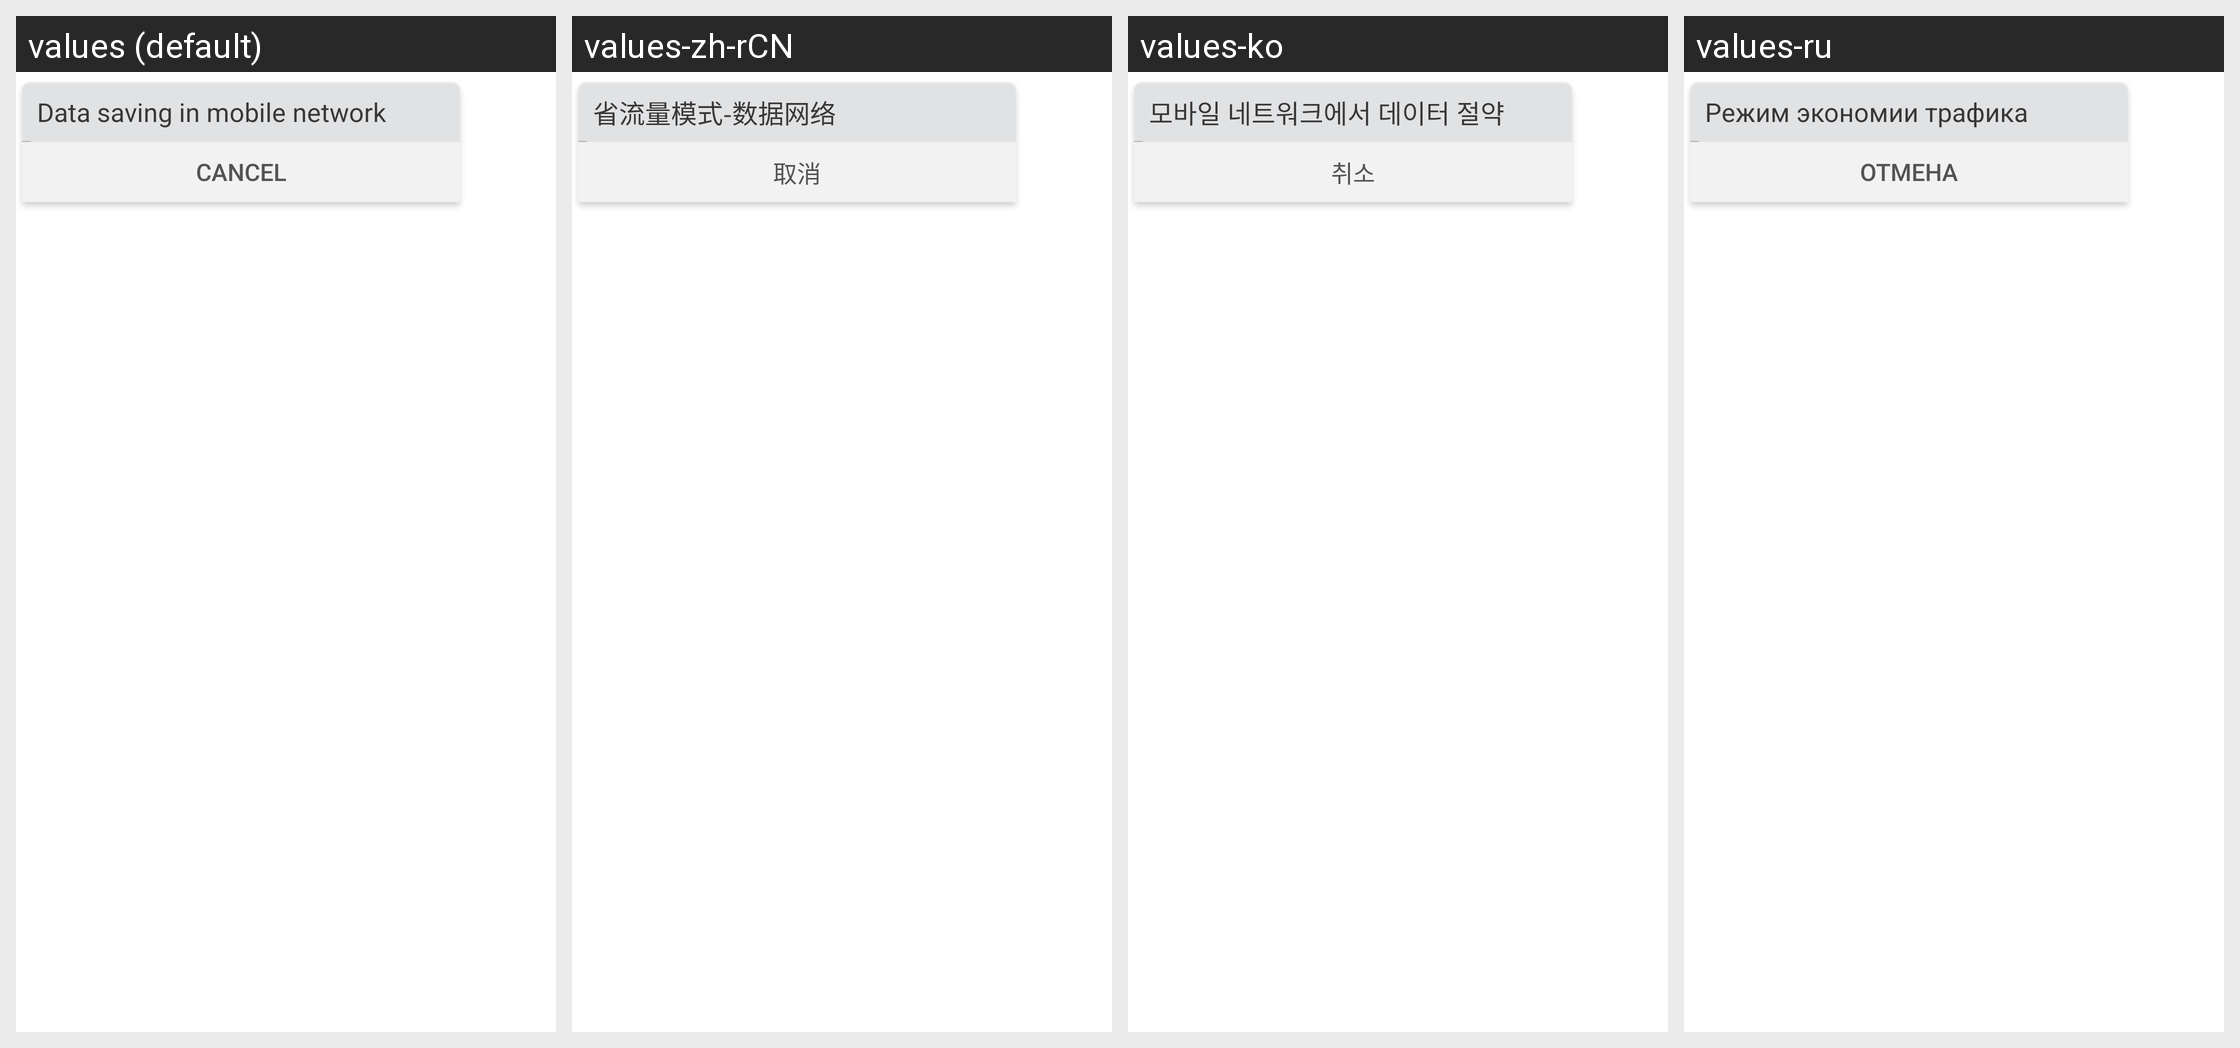

Translations of the strings shown on this Android screen, per locale in the grid:
Android screen res/layout/appgame_network_dialog.xml rendered under 4 locales, left to right: values (default), values-zh-rCN, values-ko, values-ru. Device: Nexus 5 (rendered at 1080×1920; each locale shown at half size, 540×960, under a caption strip naming it); theme Theme.MaterialComponents.DayNight.NoActionBar.
Other locales in the repository, not shown: values-de, values-es, values-fr, values-ja, values-zh-rTW.
Strings drawn on this screen, with the default value and each locale's value (text and hints the layout hard-codes, and strings that could not be matched under every locale, appear in the picture but are not listed):

traffic_saving_mode_mobile_network
  values: Data saving in mobile network
  values-zh-rCN: 省流量模式-数据网络
  values-ko: 모바일 네트워크에서 데이터 절약
  values-ru: Режим экономии трафика

cancel
  values: Cancel
  values-zh-rCN: 取消
  values-ko: 취소
  values-ru: Отмена
